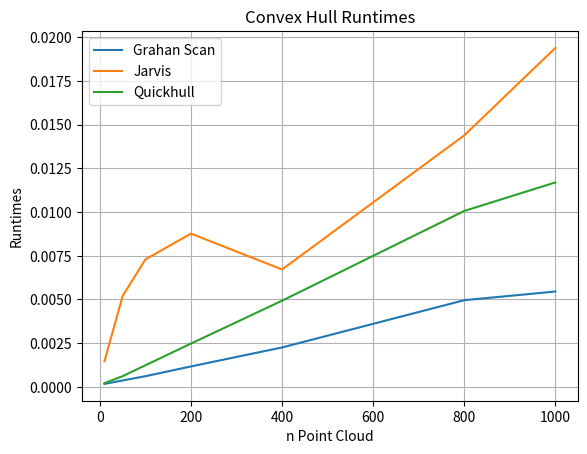

Reproduce this figure in Python.
# This file is for part b of Task 1; Problem 2. I will copy and paste over the different 
# Programs and try to iterate through them with a for loop to change n

# I suppose I should first create all the data sets. 

import numpy as np
import matplotlib.pyplot as plt

points_10 = np.random.rand(10, 2)
points_50 = np.random.rand(50, 2)
points_100 = np.random.rand(100, 2)
points_200 = np.random.rand(200, 2)
points_400 = np.random.rand(400, 2)
points_800 = np.random.rand(800, 2)
points_1000 = np.random.rand(1000, 2)

# I tried to do this with a for loop but ChatGPT said that naming variables
# within a for loop is not recommended for some reason? Just decided to write it all out.

import time # this will eventually be used to measure runtime.

# Here I will copy and paste all of my prior convex hull functions
def graham_scan(points):
    # First locating lowest y, then x
    start = min(points, key=lambda p: (p[1], p[0]))
    
    # Polar angle sorting
    def polar_angle(p):
        return np.arctan2(p[1] - start[1], p[0] - start[0])
    
    sorted_points = sorted(points, key=lambda p: (polar_angle(p), np.linalg.norm([p[0]-start[0], p[1]-start[1]])))
    
    hull = [sorted_points[0], sorted_points[1]]
    
    for point in sorted_points[2:]:
        while len(hull) >= 2:
            # Direction determination
            p2, p1 = hull[-1], hull[-2] 
            cross = (p2[0] - p1[0]) * (point[1] - p1[1]) - (p2[1] - p1[1]) * (point[0] - p1[0])
            if cross <= 0: 
                hull.pop() 
            else:
                break
        hull.append(point)
    
    # Quick addition to make starting and end node connect
    hull.append(hull[0])
    
    return np.array(hull)

def jarvis_march(points):
    
    n = len(points)

    # Remove duplicate points
    points = np.unique(points, axis=0)

    # Locating leftmost point
    start = min(points, key=lambda p: p[0])
    hull = []

    point_on_hull = start
    loop_counter = 0 
    max_loops = len(points) * 2  # Max loop condition to prevent infinite cycling

    while True:
        hull.append(point_on_hull)
        candidate = points[0]

        for point in points:
            cross = ((candidate[0] - point_on_hull[0]) * (point[1] - point_on_hull[1]) -
                     (candidate[1] - point_on_hull[1]) * (point[0] - point_on_hull[0]))

            if cross < 0:
                candidate = point
            elif cross == 0: # Colinearity condition
                squared_dist_candidate = (candidate[0] - point_on_hull[0])**2 + (candidate[1] - point_on_hull[1])**2
                squared_dist_point = (point[0] - point_on_hull[0])**2 + (point[1] - point_on_hull[1])**2
                if squared_dist_point > squared_dist_candidate:
                    candidate = point

        point_on_hull = candidate
        loop_counter += 1

        print(f"Current hull: {hull}")
        print(f"Next candidate: {point_on_hull}")

        # Another netting in the case of overlooping
        if loop_counter > max_loops:
            raise RuntimeError("Infinite loop detected. Terminating.")

        if np.allclose(point_on_hull, start):
            break

    # Now create numpy array from hull for plotting
    hull.append(start) 
    return np.array(hull)

def quickhull(points):
    points = np.array(points)

    def find_side(p1, p2, p):
        return (p[1] - p1[1]) * (p2[0] - p1[0]) - (p2[1] - p1[1]) * (p[0] - p1[0])

    def add_hull_points(p1, p2, points, side):
        if len(points) == 0:
            return [p1, p2]
        furthest_point = max(points, key=lambda p: np.abs(find_side(p1, p2, p)))
        points_on_one_side = [p for p in points if find_side(furthest_point, p1, p) == -side]
        points_on_other_side = [p for p in points if find_side(furthest_point, p2, p) == side]
        
        return (add_hull_points(p1, furthest_point, points_on_one_side, -side) +
                add_hull_points(furthest_point, p2, points_on_other_side, side))

    if len(points) < 3:
        return points

    # Locate min and max values
    min_point = points[np.argmin(points[:, 0])]
    max_point = points[np.argmax(points[:, 0])]

    left_points = [p for p in points if not np.array_equal(p, min_point) and not np.array_equal(p, max_point) and find_side(min_point, max_point, p) < 0]
    right_points = [p for p in points if not np.array_equal(p, min_point) and not np.array_equal(p, max_point) and find_side(min_point, max_point, p) > 0]

    # Hull construction
    left_hull = add_hull_points(min_point, max_point, left_points, 1)
    right_hull = add_hull_points(max_point, min_point, right_points, -1)

    return np.array(list(set([tuple(p) for p in left_hull + right_hull])))

def monotone(points):
    def __init__(self, x, y):
        self.x = x
        self.y = y
    
    def orientation(p, q, r):
        val = (q.y - p.y) * (r.x - q.x) - (q.x - p.x) * (r.y - q.y)
        if val == 0:
            return 0 
        elif val > 0:
            return 1  
        else:
            return 2 
    
    # Locating laterally extrema
    points = sorted(points, key=lambda p: (p.x, p.y))
    if len(points) < 3:
        return points

    lower = []
    for p in points:
        while len(lower) >= 2 and orientation(lower[-2], lower[-1], p) != 2:
            lower.pop()
        lower.append(p)

    upper = []
    for p in reversed(points):
        while len(upper) >= 2 and orientation(upper[-2], upper[-1], p) != 2:
            upper.pop()
        upper.append(p)

    # Since the hull construction separates the upper and lower halves, 
    # there is point redundancy that must be accounted for.
    del lower[-1]
    del upper[-1]

    # Combination of upper and lower hulls.
    hull = lower + upper

# I am running out of time, brainpower, and patience so I will be manually computing 
# the run times and plotting them later.

def Grahan_scan_runtime(n): 
    points = n
    
    start_time = time.perf_counter()
    
    graham_scan(points)
    
    end_time = time.perf_counter()
    
    runtime = end_time - start_time
    
    return runtime

def Jarvis_runtime(n):
    points = n
    
    start_time = time.perf_counter()
    
    jarvis_march(points)
    
    end_time = time.perf_counter()
    
    runtime = end_time - start_time
    
    return runtime  

def quickhull_runtime(n):
    points = n
    
    start_time = time.perf_counter()
    
    quickhull(points)
    
    end_time = time.perf_counter()
    
    runtime = end_time - start_time
    
    return runtime  

def mono_runtime(n):
    points = n
    
    start_time = time.perf_counter()
    
    monotone(points)
    
    end_time = time.perf_counter()
    
    runtime = end_time - start_time
    
    return runtime  

gs_runtimes = [Grahan_scan_runtime(points_10), Grahan_scan_runtime(points_50), Grahan_scan_runtime(points_100), Grahan_scan_runtime(points_200), Grahan_scan_runtime(points_400), Grahan_scan_runtime(points_800),Grahan_scan_runtime(points_1000)]
jar_runtimes = [Jarvis_runtime(points_10), Jarvis_runtime(points_50), Jarvis_runtime(points_100), Jarvis_runtime(points_200), Jarvis_runtime(points_400), Jarvis_runtime(points_800), Jarvis_runtime(points_1000)]
quick_runtimes = [quickhull_runtime(points_10), quickhull_runtime(points_50), quickhull_runtime(points_100), quickhull_runtime(points_200), quickhull_runtime(points_400), quickhull_runtime(points_800), quickhull_runtime(points_1000)]
#mono_runtimes = [mono_runtime(points_10), mono_runtime(points_50), mono_runtime(points_100), mono_runtime(points_200), mono_runtime(points_400), mono_runtime(points_800), mono_runtime(points_1000)]

# Before I run this, I have to be honest and say I will do MINIMAL troubleshooting if 
# it does not work as I have already spent a lot of time on this problem. I think  my 
# approach up until this point is clear enough such that it proves itself useful and tweakable
# should i never need to run a working program for practical use.

# Now I will construct a plt plot of the data

x = [10, 50, 100, 200, 400, 800, 1000]
plt.plot(x, gs_runtimes, label="Grahan Scan")
plt.plot(x, jar_runtimes, label="Jarvis")
plt.plot(x, quick_runtimes, label="Quickhull")
#plt.plot(x, mono_runtimes, label="Monotone Chain")
plt.title("Convex Hull Runtimes")
plt.xlabel("n Point Cloud")
plt.ylabel("Runtimes")
plt.legend()
plt.grid(True)
plt.show()
plt.savefig("convex_hull_runtimes.png")

# I kept getting errors for the monotone program so trying again ommitting it.

# HOLY SHIT IT WORKED

# Sorry Dawson Im going to move onto part c for times sake!
